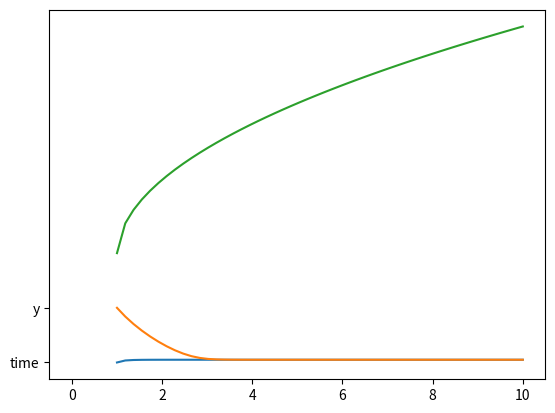

Source code (Python):
import numpy as np
from scipy.integrate import odeint
from matplotlib import pyplot as plt
def returns_dydt(y,t):
	dydt=(1-y)/(1.95-y) - y/(0.05+y)
	return dydt
y0=[0,1,2]
t=np.linspace(1,10)
y=odeint(returns_dydt,y0,t)
plt.plot(t,y)
plt.plot("time")
plt.plot("y")
plt.show()
